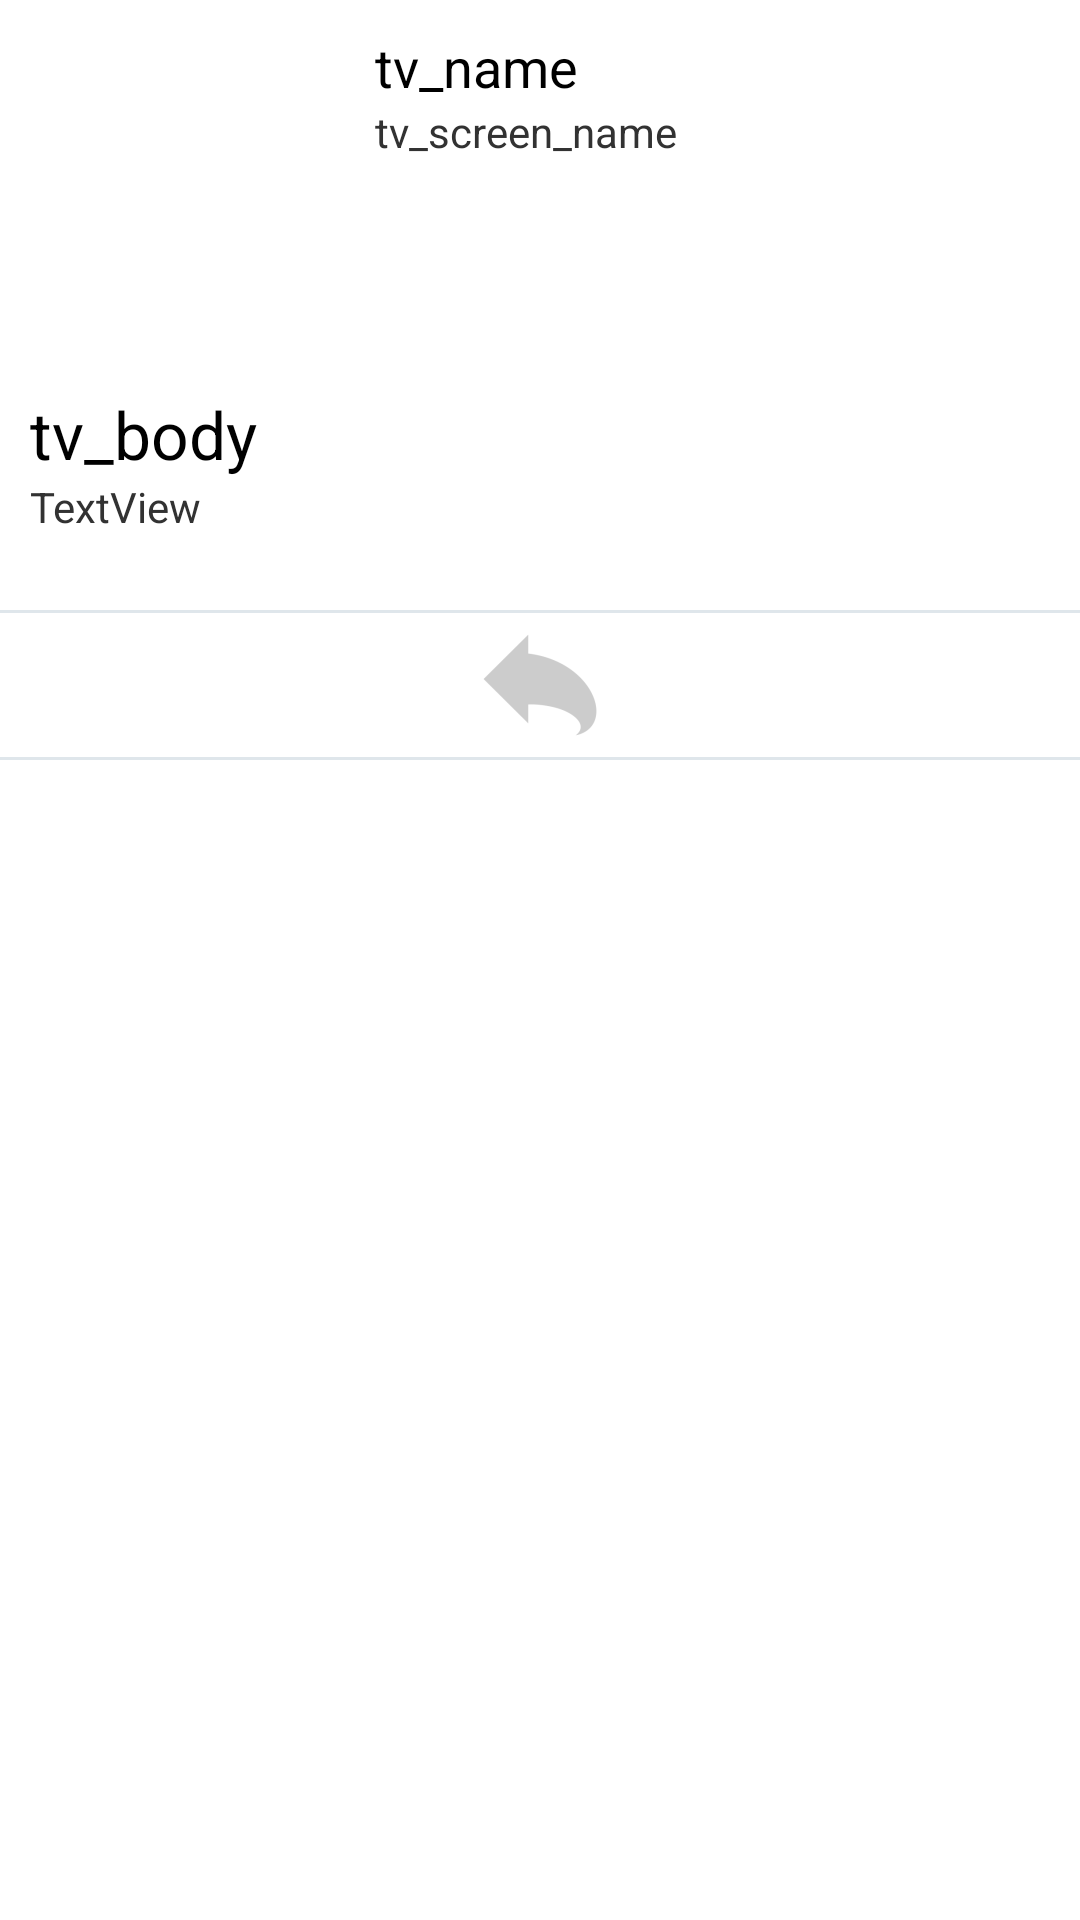

Android layout source for this screen:
<!-- AndroidManifest.xml: application theme TwitterLikeTheme -->
<!-- res/layout/activity_tweet_details.xml -->
<RelativeLayout xmlns:android="http://schemas.android.com/apk/res/android"
    xmlns:tools="http://schemas.android.com/tools"
    android:layout_width="match_parent"
    android:layout_height="match_parent"
    tools:context=".TweetDetailsActivity" >

	<ImageView
		android:id="@+id/iv_profile"
		android:layout_width="100dp"
		android:layout_height="100dp"
		android:layout_marginLeft="10dp"
		android:layout_marginTop="10dp"
		android:layout_marginBottom="10dp" />

	<TextView
	    android:id="@+id/tv_name"
	    android:layout_width="wrap_content"
	    android:layout_height="wrap_content"
	    android:layout_alignTop="@+id/iv_profile"
	    android:layout_marginLeft="15dp"
	    android:layout_toRightOf="@+id/iv_profile"
	    android:text="tv_name"
	    android:textAppearance="?android:attr/textAppearanceMedium" />

	<TextView
	    android:id="@+id/tv_screen_name"
	    android:layout_width="wrap_content"
	    android:layout_height="wrap_content"
	    android:layout_alignLeft="@+id/tv_name"
	    android:layout_below="@+id/tv_name"
	    android:text="tv_screen_name" />

	<TextView
	    android:id="@+id/tv_body"
		android:autoLink="web"
	    android:layout_width="wrap_content"
	    android:layout_height="wrap_content"
	    android:layout_alignLeft="@+id/iv_profile"
	    android:layout_below="@+id/iv_profile"
	    android:layout_marginTop="10dp"
	    android:layout_marginRight="10dp"
	    android:text="tv_body"
	    android:textAppearance="?android:attr/textAppearanceLarge" />

	<TextView
	    android:id="@+id/tv_time"
	    android:layout_width="wrap_content"
	    android:layout_height="wrap_content"
	    android:layout_alignLeft="@+id/tv_body"
	    android:layout_below="@+id/tv_body"
	    android:text="TextView" />

	<ImageView
	    android:id="@+id/iv_medium"
	    android:layout_width="wrap_content"
	    android:layout_height="wrap_content"
	    android:layout_below="@+id/tv_time"
	    android:layout_centerHorizontal="true"
	    android:layout_marginTop="20dp" />

	<View
	    android:id="@+id/separator_1"
        android:layout_width="fill_parent"
        android:layout_height="1dp"
        android:layout_below="@+id/iv_medium"
        android:layout_marginTop="5dp"
        android:background="#dfe6eb" />

	<ImageView
	    android:id="@+id/iv_reply"
	    android:onClick="onReplyClick"
	    android:layout_centerHorizontal="true"
        android:layout_below="@+id/separator_1"
	    android:layout_width="wrap_content"
	    android:layout_height="wrap_content"
	    android:src="@drawable/ic_reply" />

	<View
	    android:id="@+id/separator_2"
        android:layout_width="fill_parent"
        android:layout_height="1dp"
        android:layout_below="@+id/iv_reply"
        android:background="#dfe6eb" />		
</RelativeLayout>
<!-- resources referenced by this layout -->
<resources>
  <!-- drawable ic_reply: png bitmap (drawable-hdpi, 918 bytes) -->
  <style name="TwitterLikeTheme" parent="@style/AppTheme">
          <item name="android:actionBarStyle">@style/TwitterLikeActionBar</item>
      </style>
  <style name="AppTheme" parent="AppBaseTheme">
          
      </style>
  <style name="TwitterLikeActionBar" parent="@android:style/Widget.Holo.Light.ActionBar">
          <item name="android:background">#55aeed</item>
          <item name="android:titleTextStyle">@style/TwitterLikeActionBarTitleText</item>
      </style>
  <style name="AppBaseTheme" parent="android:Theme.Light">
          
      </style>
  <style name="TwitterLikeActionBarTitleText" parent="@android:style/TextAppearance.Holo.Widget.ActionBar.Title">
          <item name="android:textColor">#ffffff</item>
      </style>
</resources>
